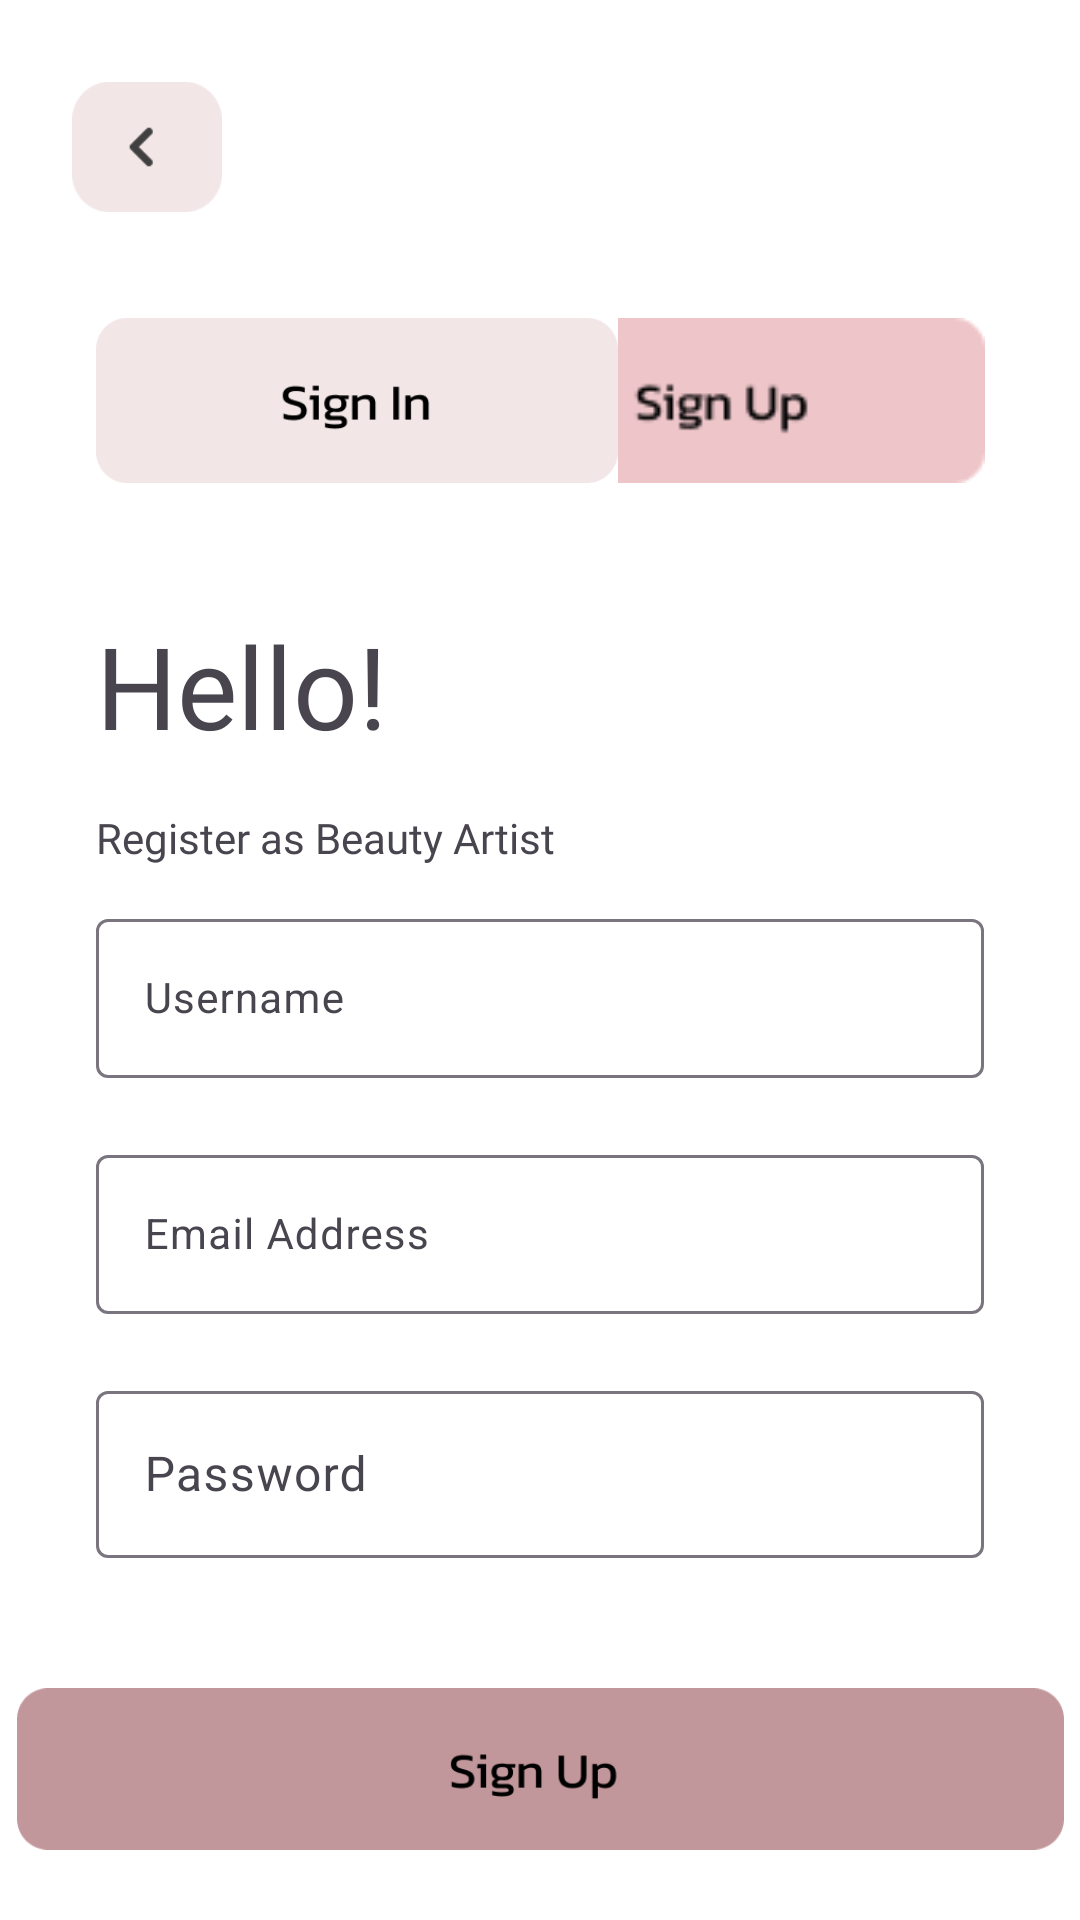

Write the Android layout XML for this screen, with the resource values it uses.
<!-- AndroidManifest.xml: application theme Theme.KeyApp -->
<!-- res/layout/activity_register_baactivity.xml -->
<?xml version="1.0" encoding="utf-8"?>
<LinearLayout xmlns:android="http://schemas.android.com/apk/res/android"
    xmlns:app="http://schemas.android.com/apk/res-auto"
    xmlns:tools="http://schemas.android.com/tools"
    android:id="@+id/registBA"
    android:layout_width="match_parent"
    android:layout_height="match_parent"
    android:background="@color/white"
    android:orientation="vertical"

    tools:context=".Register.RegisterBAActivity">

    <androidx.constraintlayout.widget.ConstraintLayout
        android:layout_width="match_parent"
        android:layout_height="76dp">

        <ImageButton
            android:id="@+id/regBA_backbtn"
            android:layout_width="50dp"
            android:layout_height="50dp"
            android:layout_marginStart="24dp"
            android:layout_marginTop="24dp"
            android:background="@android:color/transparent"
            android:contentDescription="back"
            android:scaleType="fitCenter"
            app:layout_constraintStart_toStartOf="parent"
            app:layout_constraintTop_toTopOf="parent"
            app:srcCompat="@drawable/arrow_nh" />
    </androidx.constraintlayout.widget.ConstraintLayout>

    <androidx.constraintlayout.widget.ConstraintLayout
        android:layout_width="match_parent"
        android:layout_height="99dp">

        <LinearLayout
            android:layout_width="match_parent"
            android:layout_height="match_parent"
            android:orientation="horizontal">

            <androidx.constraintlayout.widget.ConstraintLayout
                android:layout_width="wrap_content"
                android:layout_height="match_parent">

                <ImageButton
                    android:id="@+id/regBA_signInBtn2"
                    android:layout_width="174dp"
                    android:layout_height="67dp"
                    android:layout_marginStart="32dp"
                    android:layout_marginTop="24dp"
                    android:background="@android:color/transparent"
                    android:contentDescription="@string/signin"
                    android:scaleType="fitCenter"
                    app:layout_constraintStart_toStartOf="parent"
                    app:layout_constraintTop_toTopOf="parent"
                    app:srcCompat="@drawable/signin_nh" />
            </androidx.constraintlayout.widget.ConstraintLayout>

            <androidx.constraintlayout.widget.ConstraintLayout
                android:layout_width="match_parent"
                android:layout_height="match_parent">

                <ImageButton
                    android:id="@+id/regBA_signUpBtn2"
                    android:layout_width="174dp"
                    android:layout_height="67dp"
                    android:layout_marginTop="24dp"
                    android:layout_marginEnd="32dp"
                    android:background="@android:color/transparent"
                    android:contentDescription="@string/signup"
                    android:scaleType="fitCenter"
                    app:layout_constraintEnd_toEndOf="parent"
                    app:layout_constraintTop_toTopOf="parent"
                    app:srcCompat="@drawable/signup" />
            </androidx.constraintlayout.widget.ConstraintLayout>
        </LinearLayout>

    </androidx.constraintlayout.widget.ConstraintLayout>

    <androidx.constraintlayout.widget.ConstraintLayout
        android:layout_width="match_parent"
        android:layout_height="126dp">

        <TextView
            android:id="@+id/textView5"
            android:layout_width="wrap_content"
            android:layout_height="wrap_content"
            android:layout_marginStart="32dp"
            android:layout_marginTop="28dp"
            android:fontFamily="@font/alegreyasans_extrabold"
            android:text="@string/signuptitle"
            android:textSize="38sp"
            app:layout_constraintStart_toStartOf="parent"
            app:layout_constraintTop_toTopOf="parent" />

        <TextView
            android:id="@+id/textView3"
            android:layout_width="wrap_content"
            android:layout_height="49dp"
            android:layout_marginStart="32dp"
            android:layout_marginTop="16dp"
            android:fontFamily="@font/alegreyasans_medium"
            android:text="@string/signupsubtitle"
            app:layout_constraintStart_toStartOf="parent"
            app:layout_constraintTop_toBottomOf="@+id/textView5" />

    </androidx.constraintlayout.widget.ConstraintLayout>

    <androidx.constraintlayout.widget.ConstraintLayout
        android:layout_width="match_parent"
        android:layout_height="wrap_content">

        <com.google.android.material.textfield.TextInputLayout
            android:id="@+id/BA_usernameTIL"
            android:layout_width="match_parent"
            android:layout_height="wrap_content"
            android:layout_marginStart="32dp"
            android:layout_marginEnd="32dp"
            app:errorEnabled="true"
            app:errorTextColor="@color/red"
            app:layout_constraintEnd_toEndOf="parent"
            app:layout_constraintStart_toStartOf="parent"
            app:layout_constraintTop_toTopOf="parent">

            <com.google.android.material.textfield.TextInputEditText
                android:id="@+id/regBA_username"
                android:layout_width="match_parent"
                android:layout_height="wrap_content"
                android:hint="@string/username"
                android:textSize="14sp" />
        </com.google.android.material.textfield.TextInputLayout>
    </androidx.constraintlayout.widget.ConstraintLayout>

    <androidx.constraintlayout.widget.ConstraintLayout
        android:layout_width="match_parent"
        android:layout_height="wrap_content">

        <com.google.android.material.textfield.TextInputLayout
            android:id="@+id/BA_emailTIL"
            android:layout_width="match_parent"
            android:layout_height="wrap_content"
            android:layout_marginStart="32dp"
            android:layout_marginEnd="32dp"
            app:errorEnabled="true"
            app:errorTextColor="@color/red"
            app:layout_constraintEnd_toEndOf="parent"
            app:layout_constraintStart_toStartOf="parent"
            app:layout_constraintTop_toTopOf="parent">

            <com.google.android.material.textfield.TextInputEditText
                android:id="@+id/regBA_email"
                android:layout_width="match_parent"
                android:layout_height="wrap_content"
                android:hint="@string/email"
                android:textSize="14sp" />
        </com.google.android.material.textfield.TextInputLayout>

    </androidx.constraintlayout.widget.ConstraintLayout>

    <androidx.constraintlayout.widget.ConstraintLayout
        android:layout_width="match_parent"
        android:layout_height="wrap_content">

        <com.google.android.material.textfield.TextInputLayout
            android:id="@+id/BA_passTIL"
            android:layout_width="match_parent"
            android:layout_height="wrap_content"
            android:layout_marginStart="32dp"
            android:layout_marginEnd="32dp"
            app:errorEnabled="true"
            app:errorTextColor="@color/red"
            app:layout_constraintEnd_toEndOf="parent"
            app:layout_constraintStart_toStartOf="parent"
            app:layout_constraintTop_toTopOf="parent">

            <com.google.android.material.textfield.TextInputEditText
                android:id="@+id/regBA_pass"
                android:layout_width="match_parent"
                android:layout_height="wrap_content"
                android:hint="@string/password"
                android:inputType="textPassword" />

        </com.google.android.material.textfield.TextInputLayout>

    </androidx.constraintlayout.widget.ConstraintLayout>

    <androidx.constraintlayout.widget.ConstraintLayout
        android:layout_width="match_parent"
        android:layout_height="137dp">

        <ImageButton
            android:id="@+id/regBA_signUpBtn"
            android:layout_width="349dp"
            android:layout_height="100dp"
            android:layout_marginStart="32dp"
            android:layout_marginEnd="32dp"
            android:background="@android:color/transparent"
            android:contentDescription="Sign Up"
            android:scaleType="fitCenter"
            android:tooltipText="sign up"
            app:layout_constraintEnd_toEndOf="parent"
            app:layout_constraintStart_toStartOf="parent"
            app:layout_constraintTop_toTopOf="parent"
            app:srcCompat="@drawable/signupbtn" />

    </androidx.constraintlayout.widget.ConstraintLayout>

    <androidx.constraintlayout.widget.ConstraintLayout
        android:layout_width="match_parent"
        android:layout_height="match_parent">


        <TextView
            android:id="@+id/regBA_regUserbtn"
            android:layout_width="wrap_content"
            android:layout_height="wrap_content"
            android:layout_marginStart="32dp"
            android:layout_marginTop="16dp"
            android:layout_marginEnd="24dp"
            android:fontFamily="@font/alegreyasans_bold"
            android:text="@string/signupUser"
            android:textColor="@color/text"
            app:layout_constraintEnd_toEndOf="parent"
            app:layout_constraintStart_toStartOf="parent"
            app:layout_constraintTop_toTopOf="parent" />

    </androidx.constraintlayout.widget.ConstraintLayout>
</LinearLayout>
<!-- resources referenced by this layout -->
<resources>
  <color name="red">#FF0000</color>
  <color name="text">#262122</color>
  <color name="white">#FFFFFFFF</color>
  <!-- drawable arrow_nh: png bitmap (drawable, 1520 bytes) -->
  <!-- drawable signin_nh: png bitmap (drawable, 3733 bytes) -->
  <!-- drawable signup: png bitmap (drawable, 1441 bytes) -->
  <!-- drawable signupbtn: png bitmap (drawable, 4780 bytes) -->
  <string name="email">Email Address</string>
  <string name="password">Password</string>
  <string name="signin">Sign In</string>
  <string name="signup">Sign Up</string>
  <string name="signupUser">Sign up as User</string>
  <string name="signupsubtitle">Register as Beauty Artist</string>
  <string name="signuptitle">Hello!</string>
  <string name="username">Username</string>
  <style name="Theme.KeyApp" parent="Base.Theme.KeyApp" />
  <style name="Base.Theme.KeyApp" parent="Theme.Material3.DayNight.NoActionBar">
          
          
      </style>
</resources>
